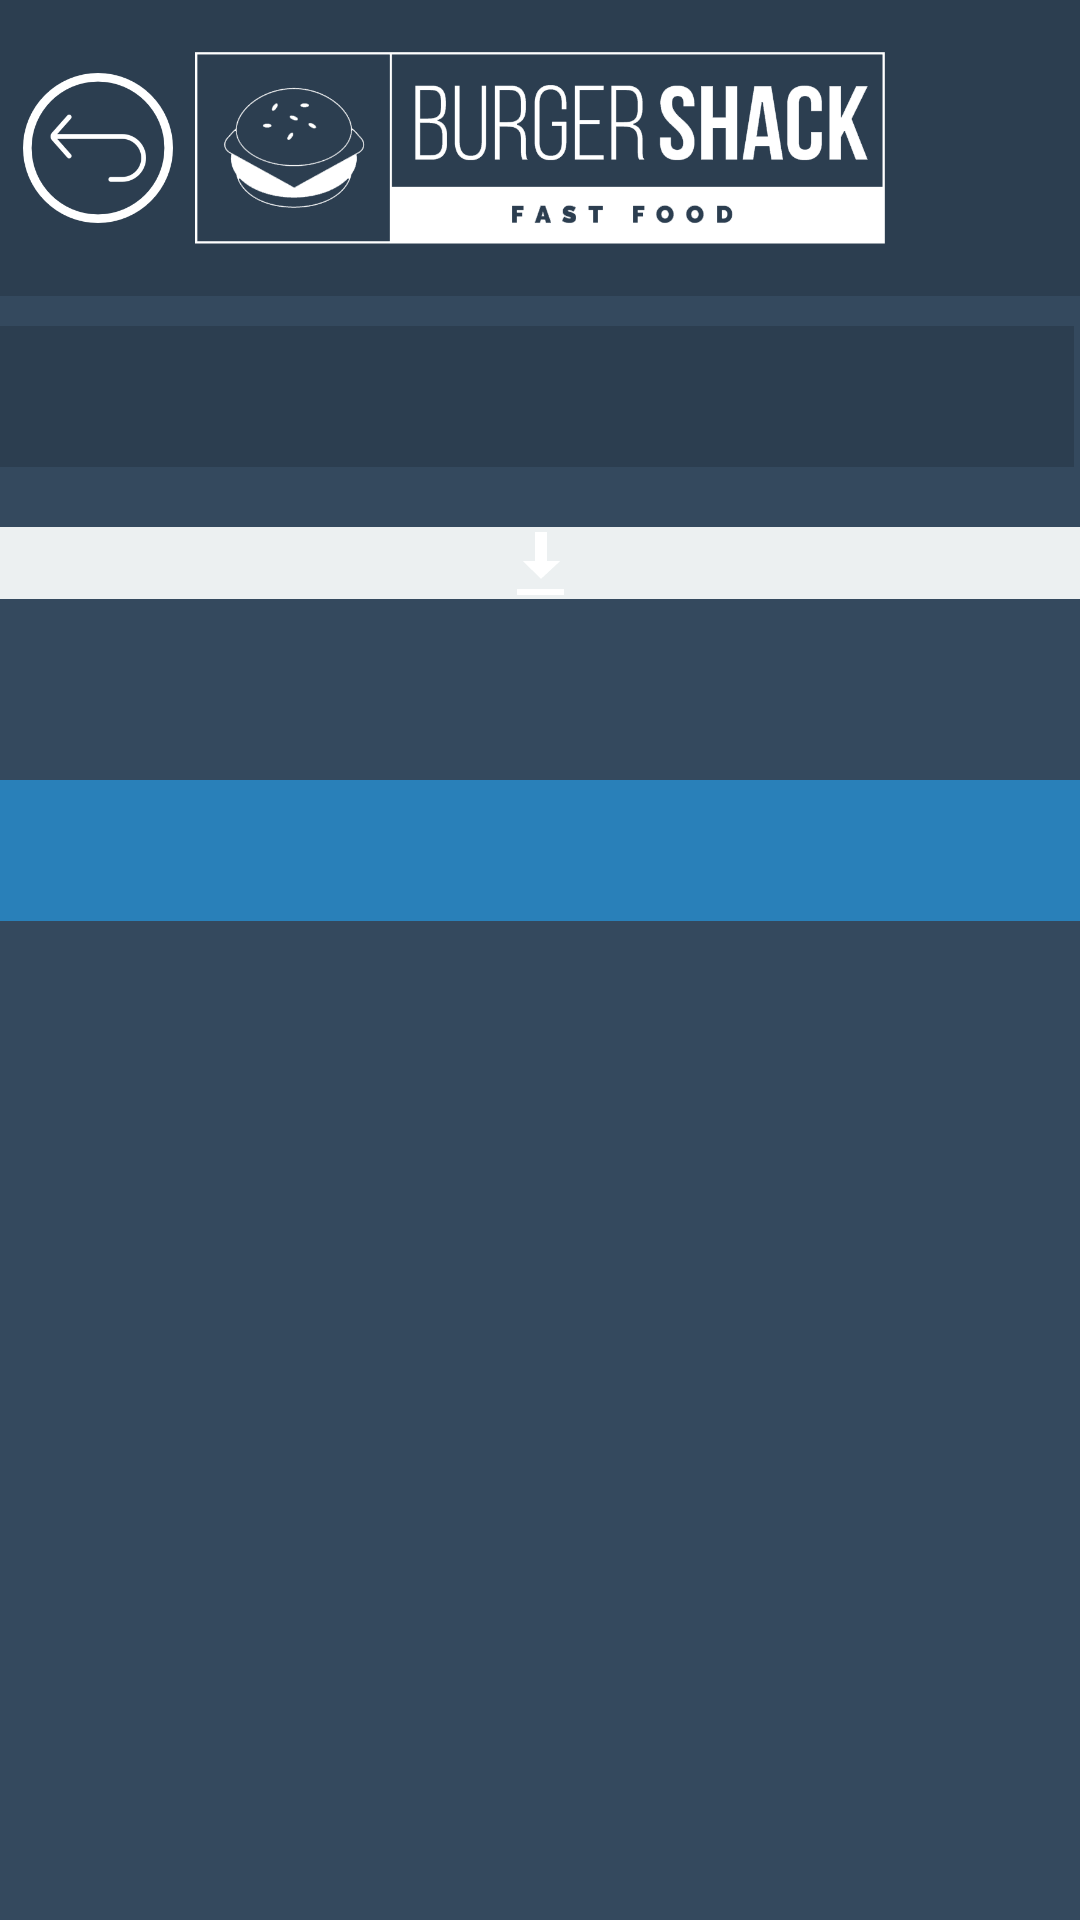

Reconstruct the res/layout file that produces this screen, plus the resources it refers to.
<!-- AndroidManifest.xml: application theme AppTheme -->
<!-- res/layout/product_activity.xml -->
<?xml version="1.0" encoding="utf-8"?>
<android.support.constraint.ConstraintLayout xmlns:android="http://schemas.android.com/apk/res/android"
    xmlns:app="http://schemas.android.com/apk/res-auto"
    xmlns:tools="http://schemas.android.com/tools"
    android:id="@+id/baseProduct"
    android:layout_width="match_parent"
    android:layout_height="match_parent"
    tools:context=".activity.ProductActivity">

    <ScrollView
        android:id="@+id/scrollProduct"
        android:layout_width="match_parent"
        android:layout_height="match_parent"
        app:layout_constraintBottom_toBottomOf="parent"
        app:layout_constraintEnd_toEndOf="parent"
        app:layout_constraintStart_toStartOf="parent"
        app:layout_constraintTop_toTopOf="parent">

        <android.support.constraint.ConstraintLayout
            android:id="@+id/layoutProduct"
            android:layout_width="match_parent"
            android:layout_height="wrap_content"
            app:layout_constraintBottom_toBottomOf="parent"
            app:layout_constraintEnd_toEndOf="parent"
            app:layout_constraintStart_toStartOf="parent"
            app:layout_constraintTop_toTopOf="parent">

            <android.support.constraint.ConstraintLayout
                android:id="@+id/layoutProductTitle"
                android:layout_width="match_parent"
                android:layout_height="wrap_content"
                android:background="@color/titleBackgroundColor"
                app:layout_constraintEnd_toEndOf="parent"
                app:layout_constraintStart_toStartOf="parent"
                app:layout_constraintTop_toTopOf="parent">

                <ImageView
                    android:id="@+id/imgProductLogo"
                    android:layout_width="0dp"
                    android:layout_height="wrap_content"
                    android:layout_marginStart="65dp"
                    android:layout_marginTop="10dp"
                    android:layout_marginEnd="65dp"
                    android:layout_marginBottom="10dp"
                    android:contentDescription="@string/image_logo"
                    android:src="@drawable/app_logo"
                    app:layout_constraintBottom_toBottomOf="parent"
                    app:layout_constraintEnd_toEndOf="parent"
                    app:layout_constraintStart_toStartOf="parent"
                    app:layout_constraintTop_toTopOf="parent" />

                <Button
                    android:id="@+id/btnProductMenu"
                    android:layout_width="@dimen/app_title_menu_dimen"
                    android:layout_height="@dimen/app_title_menu_dimen"
                    android:background="@drawable/action_back"
                    android:onClick="productBack"
                    app:layout_constraintBottom_toBottomOf="parent"
                    app:layout_constraintEnd_toStartOf="@+id/imgProductLogo"
                    app:layout_constraintStart_toStartOf="parent"
                    app:layout_constraintTop_toTopOf="parent" />
            </android.support.constraint.ConstraintLayout>

            <TextView
                android:id="@+id/txtProductValue"
                android:layout_width="0dp"
                android:layout_height="wrap_content"
                android:layout_marginTop="10dp"
                android:background="@color/colorSecondary"
                android:textAlignment="center"
                android:textSize="@dimen/app_title_text_size"
                android:textStyle="bold"
                app:layout_constraintEnd_toEndOf="parent"
                app:layout_constraintHorizontal_bias="1.0"
                app:layout_constraintStart_toStartOf="parent"
                app:layout_constraintTop_toBottomOf="@+id/txtProductDescription" />

            <ImageView
                android:id="@+id/imgProductPhoto"
                android:layout_width="0dp"
                android:layout_height="wrap_content"
                android:layout_marginTop="20dp"
                android:background="@color/colorWhite"
                android:contentDescription="@string/product_image"
                android:src="@android:drawable/stat_sys_download"
                app:layout_constraintEnd_toEndOf="parent"
                app:layout_constraintHorizontal_bias="0.0"
                app:layout_constraintStart_toStartOf="parent"
                app:layout_constraintTop_toBottomOf="@+id/txtProductName" />

            <TextView
                android:id="@+id/txtProductName"
                android:layout_width="0dp"
                android:layout_height="wrap_content"
                android:layout_marginTop="10dp"
                android:layout_marginEnd="2dp"
                android:background="@color/colorPrimaryDark"
                android:textAlignment="center"
                android:textSize="@dimen/app_title_text_size"
                android:textStyle="bold"
                app:layout_constraintEnd_toEndOf="parent"
                app:layout_constraintHorizontal_bias="1.0"
                app:layout_constraintStart_toStartOf="parent"
                app:layout_constraintTop_toBottomOf="@+id/layoutProductTitle" />

            <TextView
                android:id="@+id/txtProductDescription"
                android:layout_width="0dp"
                android:layout_height="wrap_content"
                android:layout_marginTop="10dp"
                app:layout_constraintEnd_toEndOf="parent"
                app:layout_constraintHorizontal_bias="0.0"
                app:layout_constraintStart_toStartOf="parent"
                app:layout_constraintTop_toBottomOf="@+id/imgProductPhoto" />

        </android.support.constraint.ConstraintLayout>
    </ScrollView>

</android.support.constraint.ConstraintLayout>
<!-- resources referenced by this layout -->
<resources>
  <color name="colorPrimaryDark">#2c3e50</color>
  <color name="colorSecondary">#2980b9</color>
  <color name="colorWhite">#ecf0f1</color>
  <color name="titleBackgroundColor">@color/colorPrimaryDark</color>
  <dimen name="app_title_menu_dimen">50dp</dimen>
  <dimen name="app_title_text_size">20sp</dimen>
  <!-- drawable action_back: png bitmap (drawable-xxxhdpi, 8681 bytes) -->
  <!-- drawable app_logo: png bitmap (drawable-xxxhdpi, 23230 bytes) -->
  <string name="image_logo">BurgerShack Logo</string>
  <string name="product_image">Image of Product</string>
  <style name="AppTheme" parent="Base.Theme.AppCompat.Light.DarkActionBar">
          
          <item name="colorPrimary">@color/colorPrimary</item>
          <item name="colorPrimaryDark">@color/colorPrimaryDark</item>
          <item name="colorAccent">@color/colorSecondary</item>
          <item name="android:textColorPrimary">@color/colorPrimary</item>
          <item name="android:navigationBarColor">@color/colorPrimaryDark</item>
          <item name="android:colorBackground">@color/colorPrimary</item>
          <item name="android:fontFamily">sans-serif</item>
  
          <item name="android:buttonStyle">@style/ButtonStyle</item>
          <item name="android:editTextStyle">@style/EditTextStyle</item>
          <item name="android:textViewStyle">@style/TextViewStyle</item>
          <item name="android:alertDialogTheme">@android:style/Theme.DeviceDefault.Light.Dialog.Alert</item>
  
          
          <item name="android:windowActivityTransitions">true</item>
  
          
          <item name="android:windowEnterTransition">@android:transition/slide_left</item>
          <item name="android:windowExitTransition">@android:transition/slide_right</item>
      </style>
  <color name="colorPrimary">#34495e</color>
  <style name="ButtonStyle" parent="android:style/Widget.Button">
          <item name="android:textColor">@color/colorWhite</item>
          <item name="android:background">@color/colorPrimaryDark</item>
          <item name="android:padding">5dp</item>
          <item name="android:textSize">15sp</item>
          <item name="android:textStyle">bold</item>
          <item name="android:textAllCaps">true</item>
          <item name="android:drawablePadding">5dp</item>
      </style>
  <style name="EditTextStyle" parent="android:style/Widget.EditText">
          <item name="android:textColor">@color/colorGray</item>
          <item name="android:padding">10dp</item>
          <item name="android:background">@drawable/edt_rounded</item>
      </style>
  <style name="TextViewStyle" parent="android:style/Widget.TextView">
          <item name="android:textColor">@color/colorWhite</item>
          <item name="android:textSize">15sp</item>
          <item name="android:padding">10dp</item>
          <item name="android:paddingLeft">4dp</item>
          <item name="android:paddingRight">4dp</item>
          <item name="android:textStyle">bold</item>
          <item name="android:textAllCaps">true</item>
      </style>
  <color name="colorGray">#95a5a6</color>
  <!-- drawable edt_rounded: png bitmap (drawable-xxxhdpi, 2844 bytes) -->
</resources>
